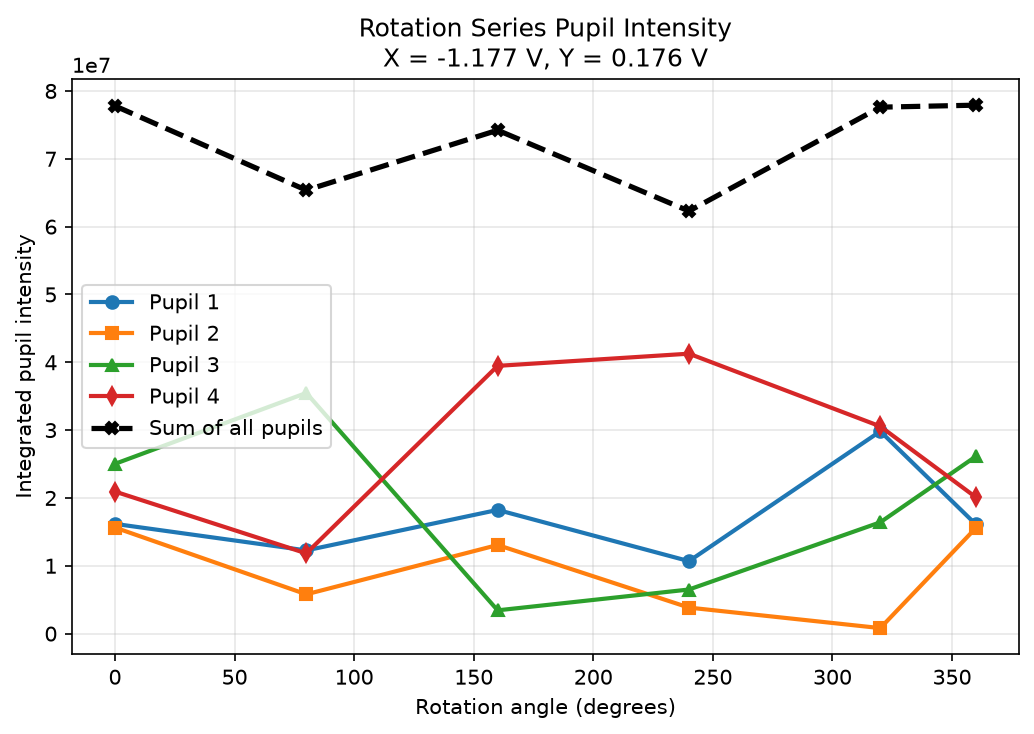

Data behind this chart, as committed beside it:
rotation_degrees, x_voltage_v, y_voltage_v, pupil_1_intensity, pupil_2_intensity, pupil_3_intensity, pupil_4_intensity, summed_intensity
0.0, -1.177, 0.1763, 16180083, 15641163, 25028428, 20944747, 77794421
80.0, -1.177, 0.1763, 12266899, 5794400, 35479423, 11830354, 65371077
160.0, -1.177, 0.1763, 18239288, 13065792, 3433561, 39475096, 74213736
240.0, -1.177, 0.1763, 10683811, 3837211, 6503439, 41270955, 62295415
320.0, -1.177, 0.1763, 29828396, 815272, 16412482, 30555952, 77612102
360.0, -1.177, 0.1763, 16089975, 15589527, 26134856, 20094923, 77909282
